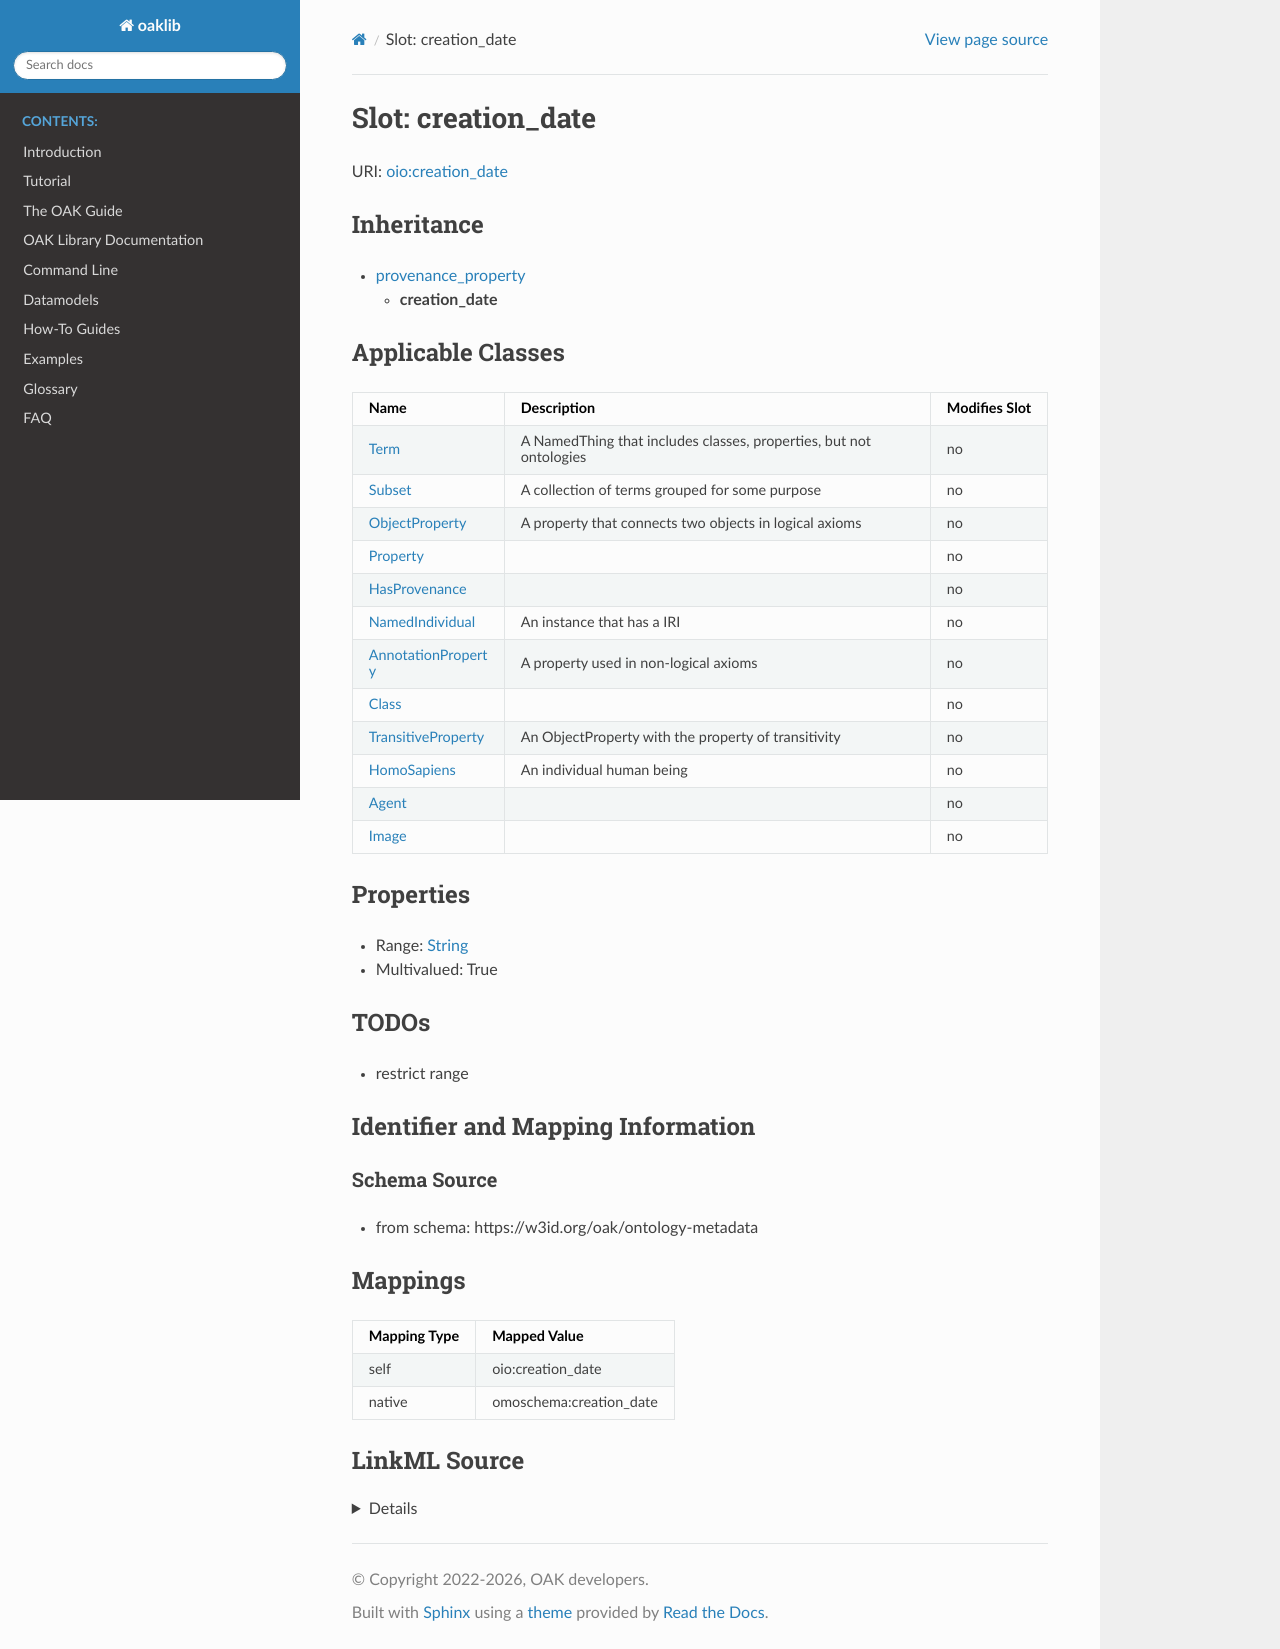

repository: INCATools/ontology-access-kit · page: datamodels/ontology-metadata/creation_date.html · generator: sphinx



# Slot: creation_date



URI: [oio:creation_date](http://www.geneontology.org/formats/oboInOwl#creation_date)




## Inheritance

* [provenance_property](provenance_property.md)
    * **creation_date**






## Applicable Classes

| Name | Description | Modifies Slot |
| --- | --- | --- |
| [Class](Class.md) |  |  no  |
| [HomoSapiens](HomoSapiens.md) | An individual human being |  no  |
| [Agent](Agent.md) |  |  no  |
| [Property](Property.md) |  |  no  |
| [AnnotationProperty](AnnotationProperty.md) | A property used in non-logical axioms |  no  |
| [NamedIndividual](NamedIndividual.md) | An instance that has a IRI |  no  |
| [Image](Image.md) |  |  no  |
| [Term](Term.md) | A NamedThing that includes classes, properties, but not ontologies |  no  |
| [HasProvenance](HasProvenance.md) |  |  no  |
| [Subset](Subset.md) | A collection of terms grouped for some purpose |  no  |
| [TransitiveProperty](TransitiveProperty.md) | An ObjectProperty with the property of transitivity |  no  |
| [ObjectProperty](ObjectProperty.md) | A property that connects two objects in logical axioms |  no  |







## Properties

* Range: [String](String.md)

* Multivalued: True





## TODOs

* restrict range

## Identifier and Mapping Information







### Schema Source


* from schema: https://w3id.org/oak/ontology-metadata




## Mappings

| Mapping Type | Mapped Value |
| ---  | ---  |
| self | oio:creation_date |
| native | omoschema:creation_date |




## LinkML Source

<details>
```yaml
name: creation_date
deprecated: proposed obsoleted by OMO group 2022-04-12
todos:
- restrict range
from_schema: https://w3id.org/oak/ontology-metadata
deprecated_element_has_exact_replacement: created
rank: 1000
is_a: provenance_property
slot_uri: oio:creation_date
alias: creation_date
domain_of:
- HasProvenance
range: string
multivalued: true

```
</details>
